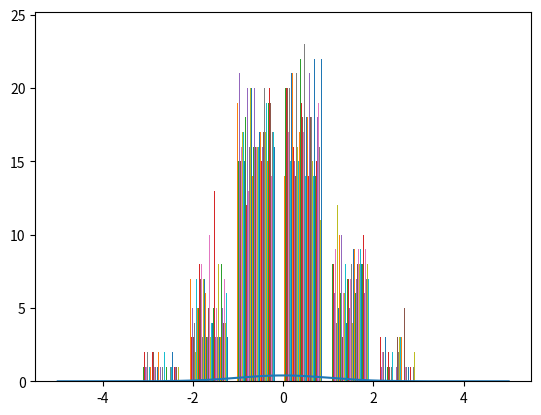

Recreate this plot in Python.
import matplotlib.pyplot as plt
import numpy as np

mean=(0,1)
cov=[[1,0],[0,1]]
x=np.random.multivariate_normal(mean,cov,(50,50),'raise')#x随机数

def gauss1d(x, mean, sigma):
    '''
    1d gaussian with mean and sigma
    :param x:
    :param mean:
    :param sigma:
    :return fx:
    '''
    dist = (x-mean)**2
    stand_dist = dist/(2*sigma**2)
    fx = np.exp(-stand_dist)/(np.sqrt(2*np.pi)*sigma)
    return fx

#x  = np.arange(-10, 10, 0.001)
x1 = np.linspace(-5, 5, 1000)
fx = gauss1d(x1, mean=0, sigma=1)#y随机数

plt.plot(x1, fx)
plt.hist(x[:,:,0],bins=6)
'''
plt.hist(x为数据,bins为条形数,color,density,range,bottom,histtype,align)
'''
plt.show()
